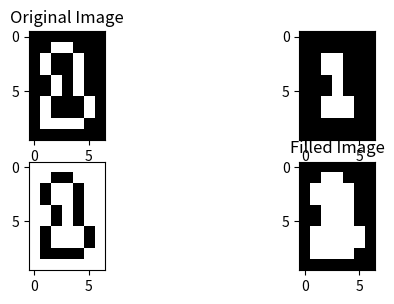

Write Python code to recreate this figure.
import numpy as np
import matplotlib.pyplot as plt 

image=np.array([[0,0,0,0,0,0,0],
                [0,0,1,1,0,0,0],
                [0,1,0,0,1,0,0],
                [0,1,0,0,1,0,0],
                [0,0,1,0,1,0,0],
                [0,0,1,0,1,0,0],
                [0,1,0,0,0,1,0],
                [0,1,0,0,0,1,0],
                [0,1,1,1,1,0,0],
                [0,0,0,0,0,0,0]])

window=np.array([[1,1,1],
                 [1,1,1,],
                 [1,1,1]])

def dilate(i, j, image, mask):
    result_img = np.zeros_like(image)
    for x in range(image.shape[0]):
        for y in range(image.shape[1] - 1):
            x1 = max(0, x - i)
            x2 = min(image.shape[0], x + i + 1)
            y1 = max(0, y - j)
            y2 = min(image.shape[1], y + j + 1)

            roi = image[x1:x2, y1:y2]
            if roi.shape == mask.shape:
                result = np.logical_and(roi, mask)
            else:
                result = mask

            if np.any(result):
                result_img[x, y] = 1
    return result_img


def compliment(image):
    return 1-image

def hole_filling(image, window, start_x, start_y, end_x, end_y):
   
    output_image = np.zeros_like(image)
    output_image[start_x, start_y] = 1

    roi = image[start_x:end_x+1, start_y:end_y+1]

    dilated_roi = dilate(start_x,start_y,roi, window)
    
    output_image[start_x:end_x+1, start_y:end_y+1] = dilated_roi
    inverse=compliment(image)
    output_image=np.logical_and(output_image,inverse)
    
    
    return output_image
            
output=hole_filling(image, window,2,2,7,5)
filled=output+image
plt.subplot(3,2,1)
plt.imshow(image,cmap='gray')
plt.title('Original Image')
plt.subplot(3,2,2)

plt.imshow(output,cmap='gray')
plt.subplot(3,2,3)
plt.imshow(compliment(image),cmap='gray')
plt.subplot(3,2,4)
plt.imshow(filled,cmap='gray')
plt.title('Filled Image')
plt.show()